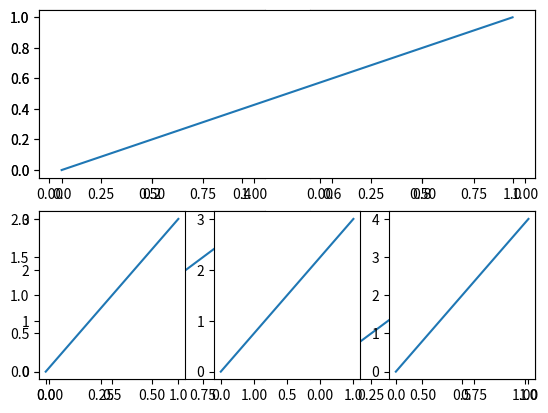

Recreate this plot in Python.
# coding=utf-8
# 多图显示

import matplotlib.pyplot as plt

plt.figure()

plt.subplot(2, 2, 1)
plt.plot([0, 1], [0, 1])

plt.subplot(2,2,2)
plt.plot([0,1],[0,2])

plt.subplot(223)
plt.plot([0,1],[0,3])

plt.subplot(224)
plt.plot([0,1],[0,4])
plt.show()

plt.subplot(2,1,1)
plt.plot([0,1],[0,1])

plt.subplot(2,3,4)
plt.plot([0,1],[0,2])

plt.subplot(235)
plt.plot([0,1],[0,3])

plt.subplot(236)
plt.plot([0,1],[0,4])

plt.show()  # 展示

